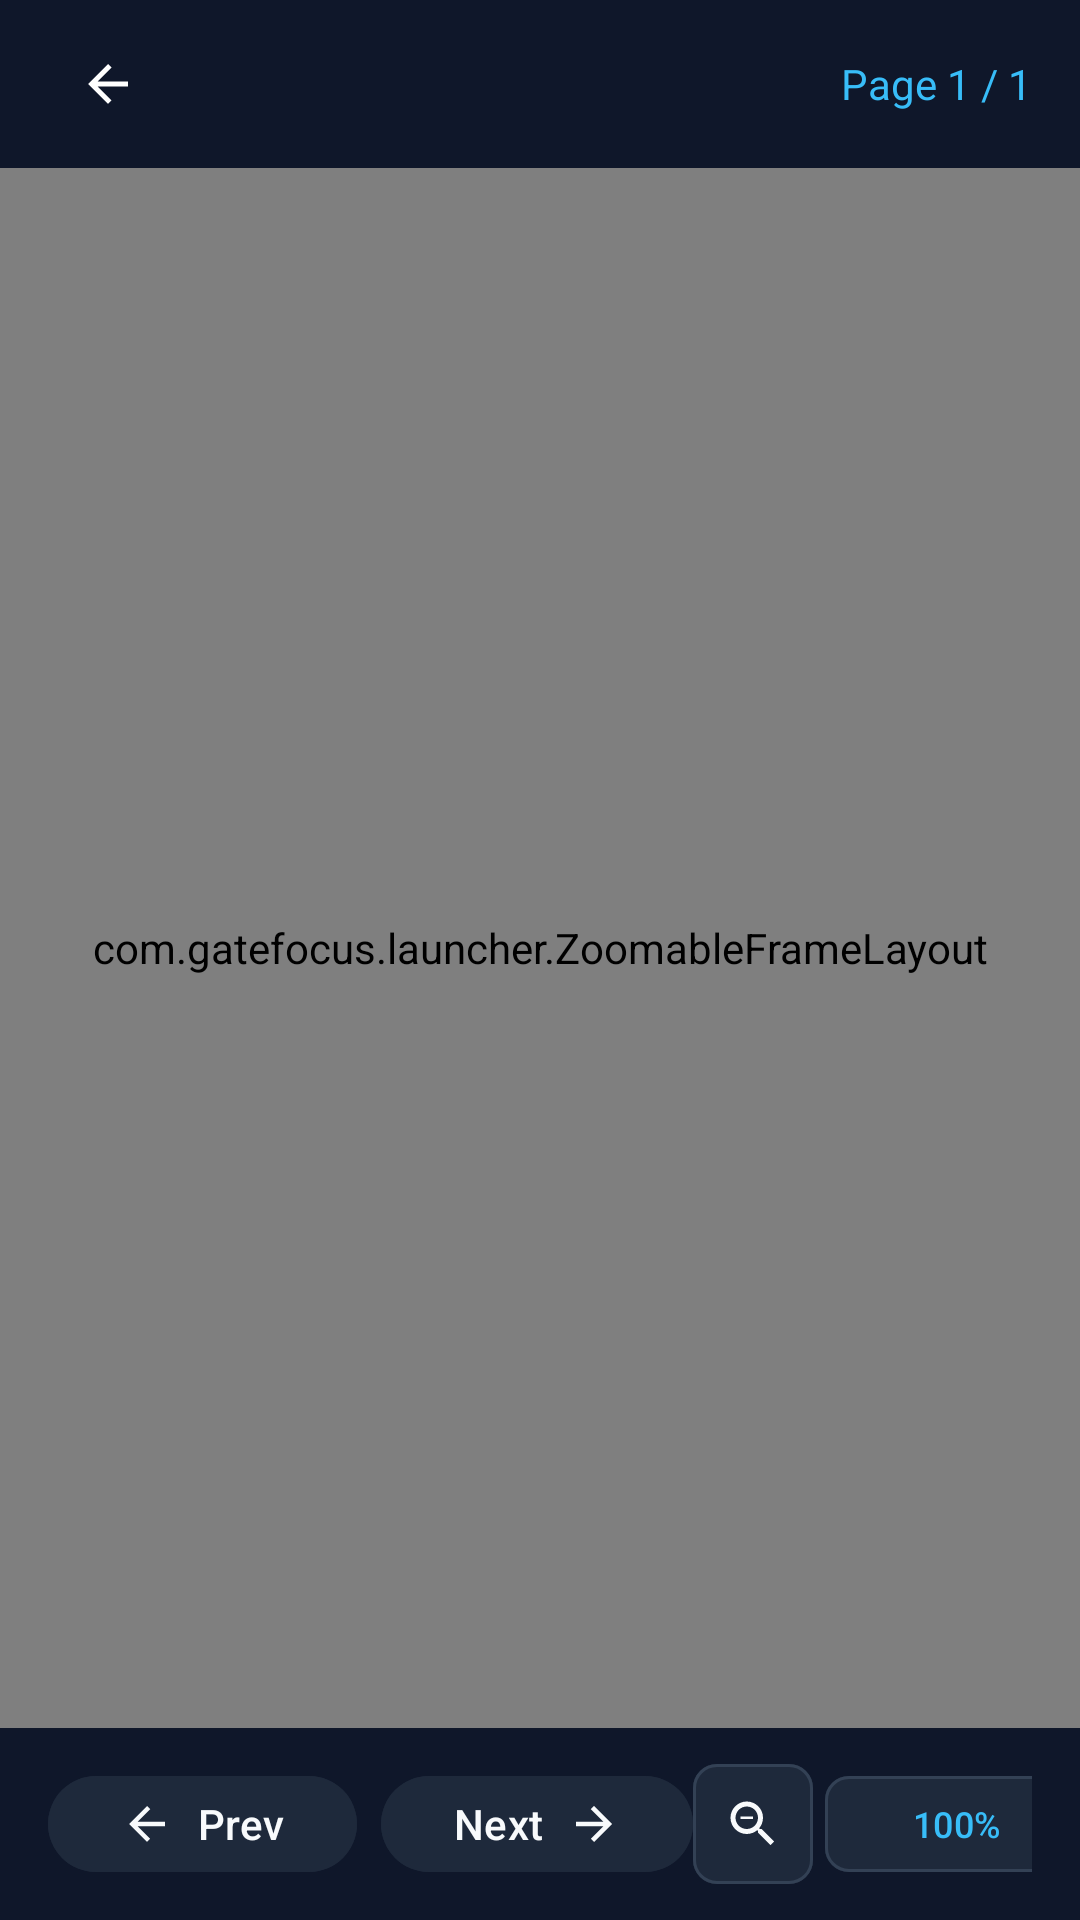

Android layout source for this screen:
<!-- AndroidManifest.xml: activity theme Theme.GateFocus -->
<!-- res/layout/activity_pdf_viewer.xml -->
<?xml version="1.0" encoding="utf-8"?>
<RelativeLayout xmlns:android="http://schemas.android.com/apk/res/android"
    xmlns:app="http://schemas.android.com/apk/res-auto"
    android:layout_width="match_parent"
    android:layout_height="match_parent"
    android:background="@color/background">

    
    <LinearLayout
        android:id="@+id/pdfTopBar"
        android:layout_width="match_parent"
        android:layout_height="56dp"
        android:layout_alignParentTop="true"
        android:background="@color/primary_dark"
        android:gravity="center_vertical"
        android:paddingHorizontal="16dp">

        <ImageButton
            android:id="@+id/btnPdfBack"
            android:layout_width="40dp"
            android:layout_height="40dp"
            android:background="?attr/selectableItemBackgroundBorderless"
            android:src="@drawable/ic_arrow_back"
            app:tint="@color/white" />

        <TextView
            android:id="@+id/tvPdfName"
            android:layout_width="0dp"
            android:layout_height="wrap_content"
            android:layout_marginStart="12dp"
            android:layout_weight="1"
            android:ellipsize="end"
            android:maxLines="1"
            android:textColor="@color/white"
            android:textSize="16sp"
            android:textStyle="bold" />

        <TextView
            android:id="@+id/tvPageIndicator"
            android:layout_width="wrap_content"
            android:layout_height="wrap_content"
            android:text="Page 1 / 1"
            android:textColor="@color/accent"
            android:textSize="14sp" />
    </LinearLayout>

    
    <com.gatefocus.launcher.ZoomableFrameLayout
        android:id="@+id/zoomContainer"
        android:layout_width="match_parent"
        android:layout_height="match_parent"
        android:layout_above="@id/pdfBottomBar"
        android:layout_below="@id/pdfTopBar"
        android:background="#1E293B"
        android:clipChildren="true"
        android:clipToPadding="true">

        
        <FrameLayout
            android:id="@+id/pdfContentStack"
            android:layout_width="match_parent"
            android:layout_height="match_parent">

            
            <ImageView
                android:id="@+id/ivPdfPage"
                android:layout_width="match_parent"
                android:layout_height="match_parent"
                android:layout_gravity="center"
                android:background="@color/white"
                android:scaleType="fitCenter" />

            
            <com.gatefocus.launcher.DrawingView
                android:id="@+id/drawingView"
                android:layout_width="match_parent"
                android:layout_height="match_parent" />
        </FrameLayout>
    </com.gatefocus.launcher.ZoomableFrameLayout>

    
    <LinearLayout
        android:id="@+id/pdfBottomBar"
        android:layout_width="match_parent"
        android:layout_height="64dp"
        android:layout_alignParentBottom="true"
        android:background="@color/primary_dark"
        android:gravity="center_vertical"
        android:paddingHorizontal="16dp">

        <com.google.android.material.button.MaterialButton
            android:id="@+id/btnPrevPage"
            style="@style/Widget.Material3.Button.TonalButton"
            android:layout_width="wrap_content"
            android:layout_height="40dp"
            android:backgroundTint="@color/card_bg"
            app:icon="@drawable/ic_arrow_back"
            app:iconTint="@color/text_primary"
            app:iconSize="18dp"
            app:iconGravity="textStart"
            android:text="Prev"
            android:textColor="@color/text_primary" />

        <com.google.android.material.button.MaterialButton
            android:id="@+id/btnNextPage"
            style="@style/Widget.Material3.Button.TonalButton"
            android:layout_width="wrap_content"
            android:layout_height="40dp"
            android:layout_marginStart="8dp"
            android:backgroundTint="@color/card_bg"
            app:icon="@drawable/ic_arrow_forward"
            app:iconTint="@color/text_primary"
            app:iconSize="18dp"
            app:iconGravity="textEnd"
            android:text="Next"
            android:textColor="@color/text_primary" />

        <View
            android:layout_width="0dp"
            android:layout_height="1dp"
            android:layout_weight="1" />

        
        <com.google.android.material.button.MaterialButton
            android:id="@+id/btnZoomOut"
            android:layout_width="40dp"
            android:layout_height="40dp"
            android:backgroundTint="@color/card_bg"
            android:insetLeft="0dp"
            android:insetTop="0dp"
            android:insetRight="0dp"
            android:insetBottom="0dp"
            android:padding="0dp"
            app:cornerRadius="8dp"
            app:icon="@drawable/ic_zoom_out"
            app:iconGravity="textStart"
            app:iconPadding="0dp"
            app:iconSize="20dp"
            app:iconTint="@color/text_primary"
            app:strokeColor="@color/card_border"
            app:strokeWidth="1dp" />

        <com.google.android.material.button.MaterialButton
            android:id="@+id/btnZoomReset"
            android:layout_width="wrap_content"
            android:layout_height="40dp"
            android:layout_marginStart="4dp"
            android:backgroundTint="@color/card_bg"
            android:text="100%"
            android:textColor="@color/accent"
            android:textSize="12sp"
            app:cornerRadius="8dp"
            app:strokeColor="@color/card_border"
            app:strokeWidth="1dp" />

        <com.google.android.material.button.MaterialButton
            android:id="@+id/btnZoomIn"
            android:layout_width="40dp"
            android:layout_height="40dp"
            android:layout_marginStart="4dp"
            android:backgroundTint="@color/card_bg"
            android:insetLeft="0dp"
            android:insetTop="0dp"
            android:insetRight="0dp"
            android:insetBottom="0dp"
            android:padding="0dp"
            app:cornerRadius="8dp"
            app:icon="@drawable/ic_zoom_in"
            app:iconGravity="textStart"
            app:iconPadding="0dp"
            app:iconSize="20dp"
            app:iconTint="@color/text_primary"
            app:strokeColor="@color/card_border"
            app:strokeWidth="1dp" />

        <View
            android:layout_width="12dp"
            android:layout_height="1dp" />

        
        <com.google.android.material.button.MaterialButton
            android:id="@+id/btnPen"
            android:layout_width="wrap_content"
            android:layout_height="40dp"
            android:backgroundTint="@color/card_bg"
            android:text="Pen"
            android:textColor="@color/text_primary"
            android:textSize="13sp"
            app:cornerRadius="8dp"
            app:icon="@drawable/ic_edit"
            app:iconPadding="6dp"
            app:iconSize="16dp"
            app:iconTint="@color/text_primary"
            app:strokeColor="@color/card_border"
            app:strokeWidth="1dp" />

        
        <com.google.android.material.button.MaterialButton
            android:id="@+id/btnEraser"
            android:layout_width="wrap_content"
            android:layout_height="40dp"
            android:layout_marginStart="6dp"
            android:backgroundTint="@color/card_bg"
            android:text="Eraser"
            android:textColor="@color/text_primary"
            android:textSize="13sp"
            app:cornerRadius="8dp"
            app:strokeColor="@color/card_border"
            app:strokeWidth="1dp" />

        
        <Button
            android:id="@+id/btnClearDraw"
            android:layout_width="wrap_content"
            android:layout_height="40dp"
            android:layout_marginStart="6dp"
            android:backgroundTint="@color/card_bg"
            android:text="Clear"
            android:textColor="@color/red" />
    </LinearLayout>

</RelativeLayout>
<!-- resources referenced by this layout -->
<resources>
  <color name="accent">#38BDF8</color>
  <color name="background">#0B0F19</color>
  <color name="card_bg">#1E293B</color>
  <color name="card_border">#334155</color>
  <color name="primary_dark">#0F172A</color>
  <color name="red">#EF4444</color>
  <color name="text_primary">#F8FAFC</color>
  <color name="white">#FFFFFF</color>
  <!-- drawable ic_arrow_back (drawable) -->
  <vector xmlns:android="http://schemas.android.com/apk/res/android"
      android:width="20dp"
      android:height="20dp"
      android:viewportWidth="24"
      android:viewportHeight="24"
      android:tint="?attr/colorControlNormal">
      <path
          android:fillColor="@android:color/white"
          android:pathData="M20,11H7.83l5.59,-5.59L12,4l-8,8 8,8 1.41,-1.41L7.83,13H20v-2z" />
  </vector>
  <!-- drawable ic_arrow_forward (drawable) -->
  <vector xmlns:android="http://schemas.android.com/apk/res/android"
      android:width="20dp"
      android:height="20dp"
      android:viewportWidth="24"
      android:viewportHeight="24"
      android:tint="?attr/colorControlNormal">
      <path
          android:fillColor="@android:color/white"
          android:pathData="M12,4l-1.41,1.41L16.17,11H4v2h12.17l-5.58,5.59L12,20l8,-8z" />
  </vector>
  <!-- drawable ic_edit (drawable) -->
  <vector xmlns:android="http://schemas.android.com/apk/res/android"
      android:width="18dp"
      android:height="18dp"
      android:viewportWidth="24"
      android:viewportHeight="24"
      android:tint="?attr/colorControlNormal">
      <path
          android:fillColor="@android:color/white"
          android:pathData="M3,17.25V21h3.75L17.81,9.94l-3.75,-3.75L3,17.25zM20.71,7.04c0.39,-0.39 0.39,-1.02 0,-1.41l-2.34,-2.34c-0.39,-0.39 -1.02,-0.39 -1.41,0l-1.83,1.83 3.75,3.75 1.83,-1.83z" />
  </vector>
  <!-- drawable ic_zoom_in (drawable) -->
  <vector xmlns:android="http://schemas.android.com/apk/res/android"
      android:width="20dp"
      android:height="20dp"
      android:viewportWidth="24"
      android:viewportHeight="24"
      android:tint="?attr/colorControlNormal">
      <path
          android:fillColor="@android:color/white"
          android:pathData="M15.5,14h-0.79l-0.28,-0.27C15.41,12.59 16,11.11 16,9.5 16,5.91 13.09,3 9.5,3S3,5.91 3,9.5 5.91,16 9.5,16c1.61,0 3.09,-0.59 4.23,-1.57l0.27,0.28v0.79l5,4.99L20.49,19l-4.99,-5zm-6,0C7.01,14 5,11.99 5,9.5S7.01,5 9.5,5 14,7.01 14,9.5 11.99,14 9.5,14zm0.5,-7H9v2H7v1h2v2h1v-2h2V9h-2V7z" />
  </vector>
  <!-- drawable ic_zoom_out (drawable) -->
  <vector xmlns:android="http://schemas.android.com/apk/res/android"
      android:width="20dp"
      android:height="20dp"
      android:viewportWidth="24"
      android:viewportHeight="24"
      android:tint="?attr/colorControlNormal">
      <path
          android:fillColor="@android:color/white"
          android:pathData="M15.5,14h-0.79l-0.28,-0.27C15.41,12.59 16,11.11 16,9.5 16,5.91 13.09,3 9.5,3S3,5.91 3,9.5 5.91,16 9.5,16c1.61,0 3.09,-0.59 4.23,-1.57l0.27,0.28v0.79l5,4.99L20.49,19l-4.99,-5zm-6,0C7.01,14 5,11.99 5,9.5S7.01,5 9.5,5 14,7.01 14,9.5 11.99,14 9.5,14zM7,9h5v1H7V9z" />
  </vector>
  <style name="Theme.GateFocus" parent="Theme.Material3.Dark.NoActionBar">
          <item name="android:statusBarColor">@color/background</item>
          <item name="android:windowBackground">@color/background</item>
          <item name="colorPrimary">@color/accent</item>
      </style>
</resources>
